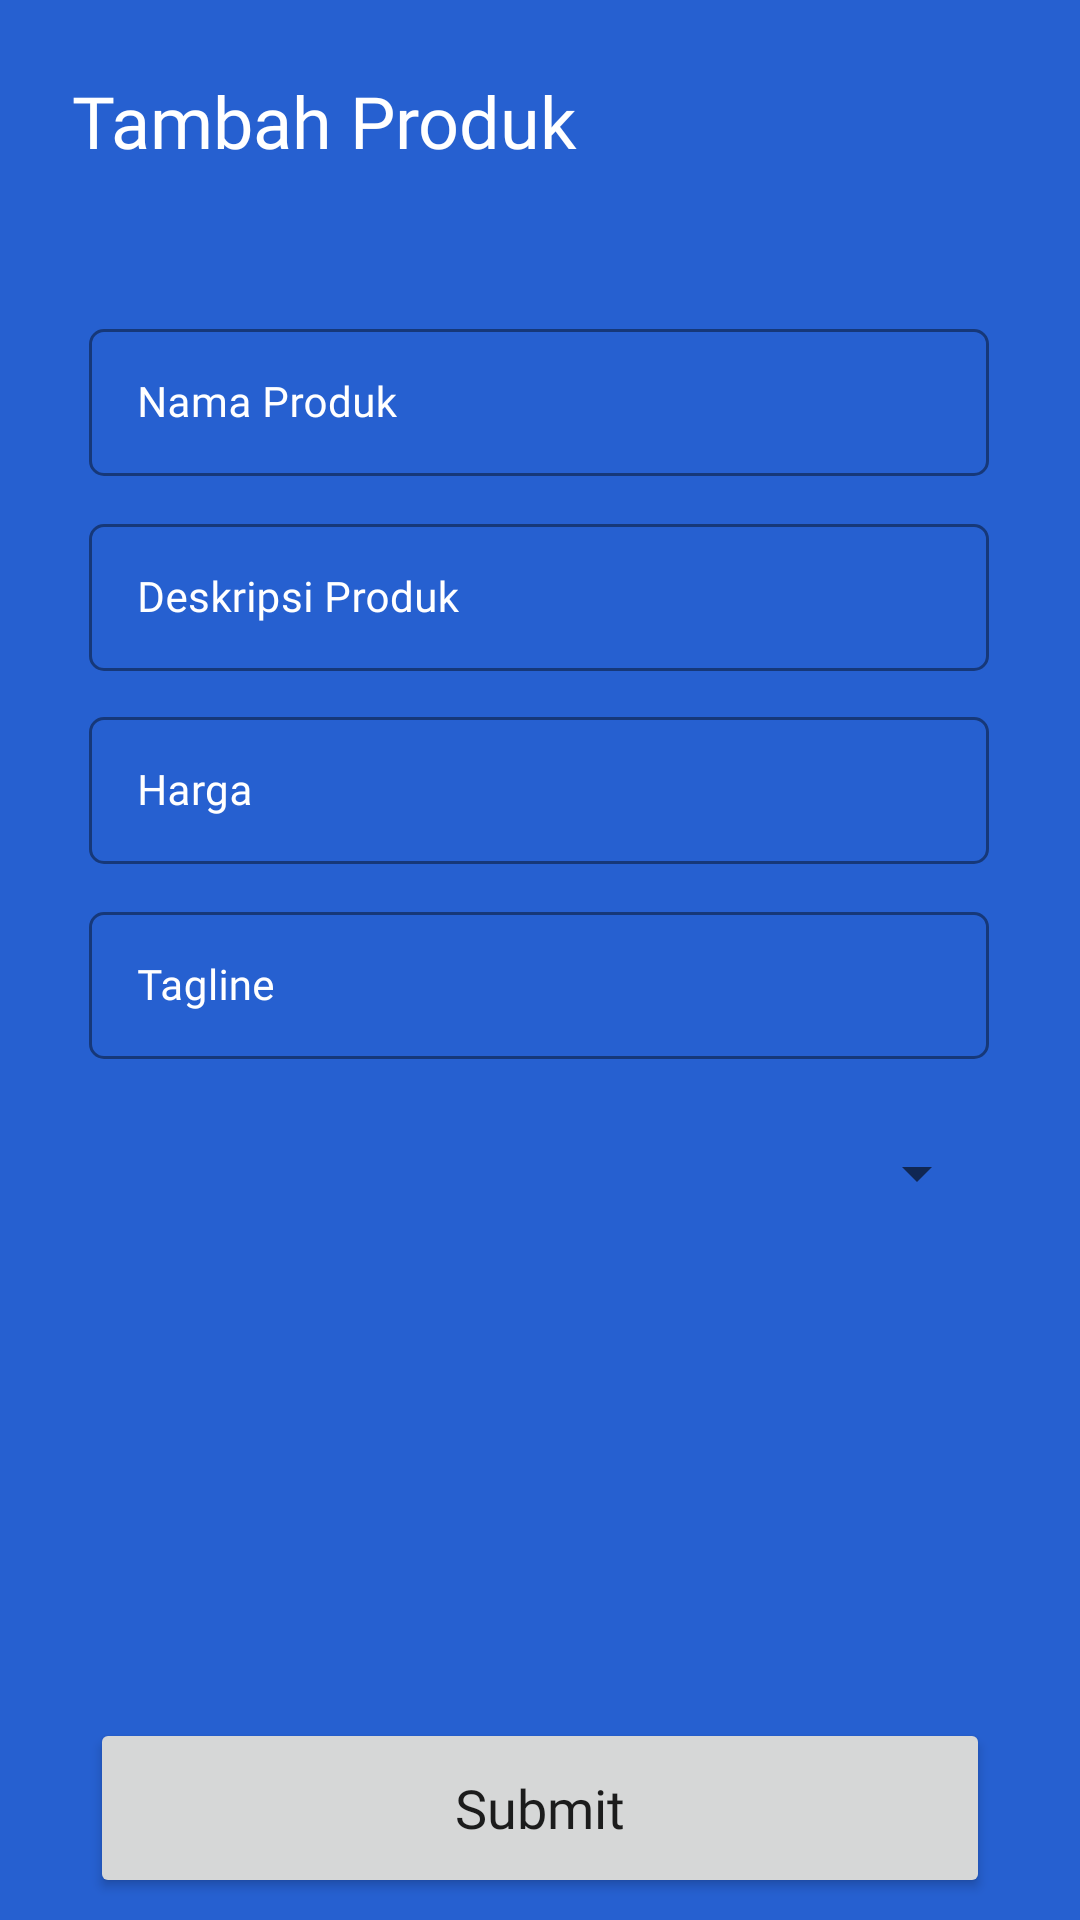

The Android layout XML behind this screen, and the referenced resources:
<!-- AndroidManifest.xml: application theme Theme.Padil -->
<!-- res/layout/activity_ap_tambah_produk.xml -->
<?xml version="1.0" encoding="utf-8"?>
<ScrollView
    xmlns:android="http://schemas.android.com/apk/res/android"
    xmlns:app="http://schemas.android.com/apk/res-auto"
    xmlns:tools="http://schemas.android.com/tools"
    android:layout_width="match_parent"
    android:background="@color/main"
    android:layout_height="match_parent">

    <androidx.constraintlayout.widget.ConstraintLayout
        android:layout_width="match_parent"
        android:layout_height="match_parent"
        android:background="@color/main"
        tools:context=".Activity.AP_TambahProduk">

        <TextView
            android:id="@+id/textView32"
            android:layout_width="wrap_content"
            android:layout_height="wrap_content"
            android:layout_marginStart="24dp"
            android:layout_marginTop="24dp"
            android:fontFamily="@font/poppins_bold"
            android:text="Tambah Produk"
            android:textColor="@color/white"
            android:textSize="24sp"
            app:layout_constraintStart_toStartOf="parent"
            app:layout_constraintTop_toTopOf="parent" />

        <com.google.android.material.textfield.TextInputLayout
            android:id="@+id/textInputNama"
            android:layout_width="300dp"
            style="@style/Widget.MaterialComponents.TextInputLayout.OutlinedBox"
            android:layout_height="55dp"
            android:layout_marginTop="48dp"
            app:boxCornerRadiusTopEnd="5dp"
            app:boxCornerRadiusBottomStart="5dp"
            app:boxCornerRadiusBottomEnd="5dp"
            app:boxCornerRadiusTopStart="5dp"
            android:hint="Nama Produk"
            android:textColorHint="@color/white"
            app:counterTextColor="@color/white"
            app:boxStrokeColor="@color/white"
            app:layout_constraintEnd_toEndOf="parent"
            app:layout_constraintHorizontal_bias="0.494"
            app:layout_constraintStart_toStartOf="parent"
            app:layout_constraintTop_toBottomOf="@+id/textView32">

            <EditText
                android:id="@+id/namaproduk_tp"
                android:layout_width="300dp"
                android:textSize="14sp"
                android:layout_gravity="center|start"
                android:padding="15dp"
                android:fontFamily="@font/poppins_medium"
                android:textColor="@color/white"
                android:layout_height="wrap_content"
                android:inputType="text" />

        </com.google.android.material.textfield.TextInputLayout>

        <com.google.android.material.textfield.TextInputLayout
            android:id="@+id/textInputDeskripsi"
            android:layout_width="300dp"
            style="@style/Widget.MaterialComponents.TextInputLayout.OutlinedBox"
            android:layout_height="wrap_content"
            android:layout_marginTop="10dp"
            app:boxCornerRadiusTopEnd="5dp"
            app:boxCornerRadiusBottomStart="5dp"
            app:boxCornerRadiusBottomEnd="5dp"
            app:boxCornerRadiusTopStart="5dp"
            android:hint="Deskripsi Produk"
            android:textColorHint="@color/white"
            app:counterTextColor="@color/white"
            app:boxStrokeColor="@color/white"
            app:layout_constraintEnd_toEndOf="parent"
            app:layout_constraintHorizontal_bias="0.494"
            app:layout_constraintStart_toStartOf="parent"
            app:layout_constraintTop_toBottomOf="@+id/textInputNama">

            <EditText
                android:id="@+id/deskripsi_tp"
                android:layout_width="300dp"
                android:textSize="14sp"
                android:singleLine="false"
                android:layout_gravity="top|start"
                android:padding="15dp"
                android:fontFamily="@font/poppins_medium"
                android:textColor="@color/white"
                android:layout_height="wrap_content"
                android:inputType="textMultiLine" />

        </com.google.android.material.textfield.TextInputLayout>

        <com.google.android.material.textfield.TextInputLayout
            android:id="@+id/textInputHarga"
            android:layout_width="300dp"
            style="@style/Widget.MaterialComponents.TextInputLayout.OutlinedBox"
            android:layout_height="55dp"
            android:layout_marginTop="10dp"
            app:boxCornerRadiusTopEnd="5dp"
            app:boxCornerRadiusBottomStart="5dp"
            app:boxCornerRadiusBottomEnd="5dp"
            app:boxCornerRadiusTopStart="5dp"
            android:hint="Harga"
            android:textColorHint="@color/white"
            app:counterTextColor="@color/white"
            app:boxStrokeColor="@color/white"
            app:layout_constraintEnd_toEndOf="parent"
            app:layout_constraintHorizontal_bias="0.494"
            app:layout_constraintStart_toStartOf="parent"
            app:layout_constraintTop_toBottomOf="@+id/textInputDeskripsi">

            <EditText
                android:id="@+id/harga_tp"
                android:layout_width="300dp"
                android:textSize="14sp"
                android:layout_gravity="center|start"
                android:padding="15dp"
                android:fontFamily="@font/poppins_medium"
                android:textColor="@color/white"
                android:layout_height="wrap_content"
                android:inputType="number" />

        </com.google.android.material.textfield.TextInputLayout>

        <com.google.android.material.textfield.TextInputLayout
            android:id="@+id/textInputTagline"
            android:layout_width="300dp"
            style="@style/Widget.MaterialComponents.TextInputLayout.OutlinedBox"
            android:layout_height="55dp"
            android:layout_marginTop="10dp"
            app:boxCornerRadiusTopEnd="5dp"
            app:boxCornerRadiusBottomStart="5dp"
            app:boxCornerRadiusBottomEnd="5dp"
            app:boxCornerRadiusTopStart="5dp"
            android:hint="Tagline"
            android:textColorHint="@color/white"
            app:counterTextColor="@color/white"
            app:boxStrokeColor="@color/white"
            app:layout_constraintEnd_toEndOf="parent"
            app:layout_constraintHorizontal_bias="0.494"
            app:layout_constraintStart_toStartOf="parent"
            app:layout_constraintTop_toBottomOf="@+id/textInputHarga">

            <EditText
                android:id="@+id/tagline_tp"
                android:layout_width="300dp"
                android:textSize="14sp"
                android:layout_gravity="center|start"
                android:padding="15dp"
                android:fontFamily="@font/poppins_medium"
                android:textColor="@color/white"
                android:layout_height="wrap_content"
                android:inputType="text" />

        </com.google.android.material.textfield.TextInputLayout>

        <Spinner
            android:id="@+id/spinnerKategori"
            android:layout_width="300dp"
            android:layout_height="55dp"
            android:layout_marginTop="10dp"
            app:layout_constraintEnd_toEndOf="parent"
            app:layout_constraintHorizontal_bias="0.494"
            app:layout_constraintStart_toStartOf="parent"
            app:layout_constraintTop_toBottomOf="@+id/textInputTagline">
        </Spinner>

        <ImageView
            android:id="@+id/uploadFoto"
            android:layout_width="100dp"
            android:background="@drawable/uploadimg"
            android:layout_height="100dp"
            android:layout_marginStart="44dp"
            android:layout_marginTop="10dp"
            app:layout_constraintStart_toStartOf="parent"
            app:layout_constraintTop_toBottomOf="@+id/spinnerKategori"/>

        <Button
            android:id="@+id/tambahprodukBtn"
            android:layout_width="300dp"
            android:layout_height="60dp"
            android:layout_marginTop="44dp"
            android:fontFamily="@font/poppins_semibold"
            android:text="Submit"
            android:textSize="18sp"
            android:textAllCaps="false"
            app:layout_constraintEnd_toEndOf="parent"
            app:layout_constraintStart_toStartOf="parent"
            app:layout_constraintTop_toBottomOf="@+id/uploadFoto">
        </Button>

    </androidx.constraintlayout.widget.ConstraintLayout>

</ScrollView>
<!-- resources referenced by this layout -->
<resources>
  <color name="main">#2660D0</color>
  <color name="white">#FFFFFFFF</color>
  <style name="Theme.Padil" parent="Theme.MaterialComponents.Light.NoActionBar">
          
          <item name="colorPrimary">@color/white</item>
          <item name="colorPrimaryVariant">@color/main</item>
          <item name="colorOnPrimary">@color/oren</item>
          
          <item name="colorSecondary">@color/teal_200</item>
          <item name="colorSecondaryVariant">@color/teal_700</item>
          <item name="colorOnSecondary">@color/black</item>
          
          <item name="android:statusBarColor" tools:targetApi="l">?attr/colorPrimaryVariant</item>
          
          <item name="android:itemTextAppearance">@style/CustomTextItems</item>
      </style>
  <color name="oren">#F36B09</color>
  <color name="teal_200">#FF03DAC5</color>
  <color name="teal_700">#FF018786</color>
  <color name="black">#FF000000</color>
  <style name="CustomTextItems" parent="@android:style/TextAppearance.Widget.IconMenu.Item">
          <item name="fontFamily">@font/poppins_medium</item>
      </style>
</resources>
